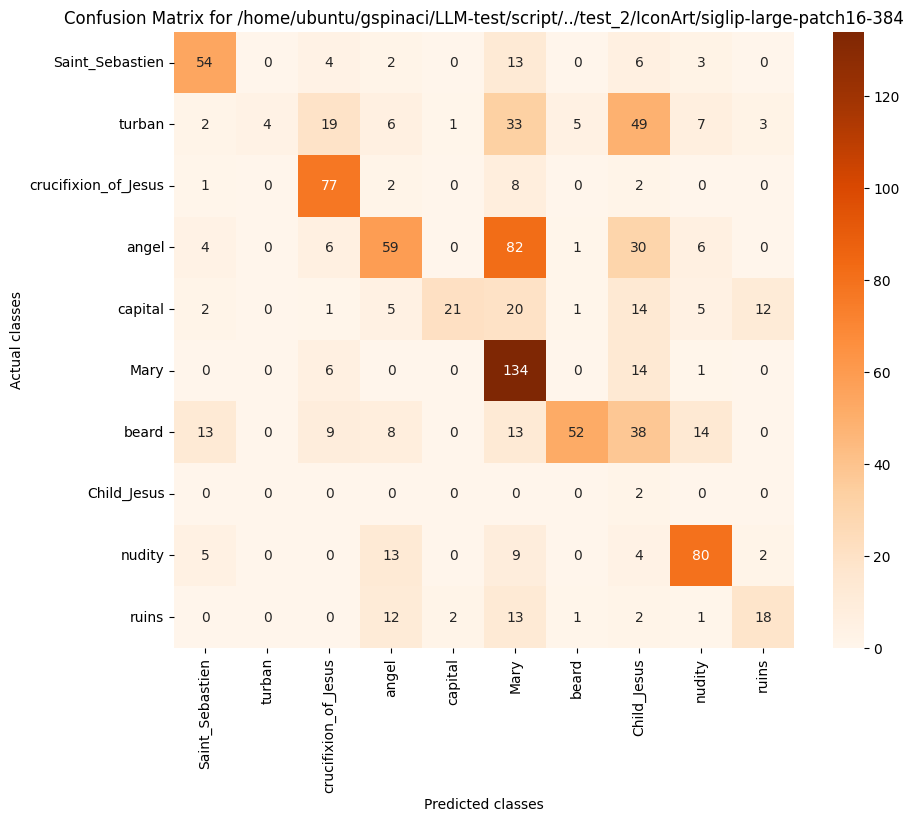

The data file committed next to this chart (first rows):
, Saint_Sebastien, turban, crucifixion_of_Jesus, angel, capital, Mary, beard, Child_Jesus, nudity, ruins
Saint_Sebastien, 54, 0, 4, 2, 0, 13, 0, 6, 3, 0
turban, 2, 4, 19, 6, 1, 33, 5, 49, 7, 3
crucifixion_of_Jesus, 1, 0, 77, 2, 0, 8, 0, 2, 0, 0
angel, 4, 0, 6, 59, 0, 82, 1, 30, 6, 0
capital, 2, 0, 1, 5, 21, 20, 1, 14, 5, 12
Mary, 0, 0, 6, 0, 0, 134, 0, 14, 1, 0
beard, 13, 0, 9, 8, 0, 13, 52, 38, 14, 0
Child_Jesus, 0, 0, 0, 0, 0, 0, 0, 2, 0, 0
nudity, 5, 0, 0, 13, 0, 9, 0, 4, 80, 2
ruins, 0, 0, 0, 12, 2, 13, 1, 2, 1, 18
